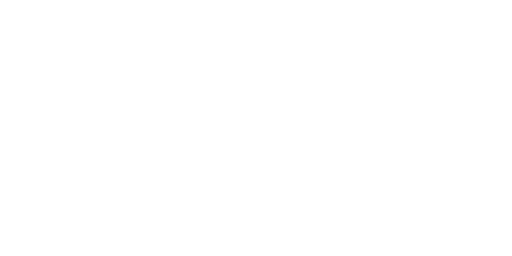
t = 0.00 s
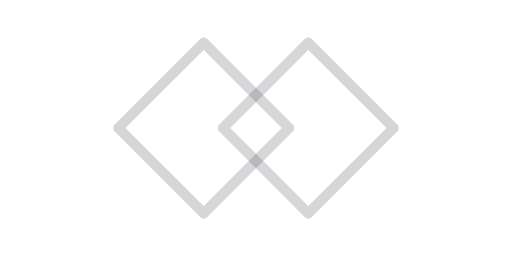
t = 0.18 s
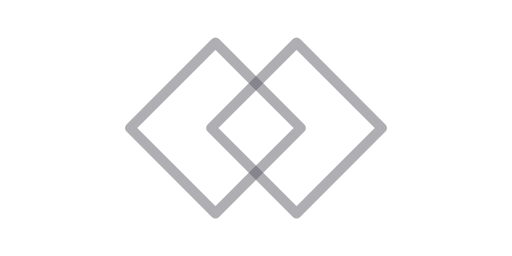
t = 0.35 s
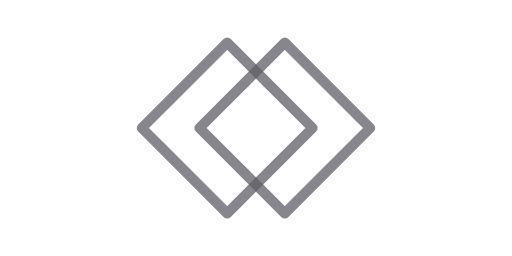
t = 0.53 s
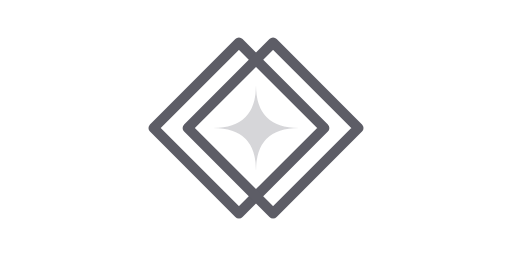
t = 0.78 s
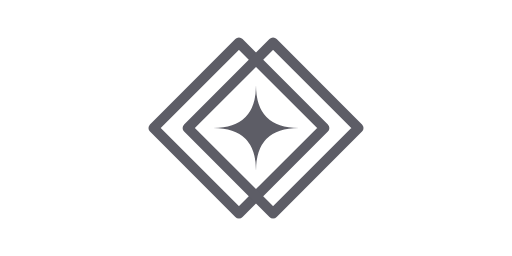
t = 1.00 s

The animated SVG that drew these frames (rendered in a browser with its animation timeline set to each time). Animation: 5 SMIL elements (animate=5); one cycle of 1.00 s.

<svg viewBox="0 0 600 300" xmlns="http://www.w3.org/2000/svg">
  <defs>
    <!-- Define the star shape that will fade in -->
    <path id="star" d="M 300 100 Q 300 150 250 150 Q 300 150 300 200 Q 300 150 350 150 Q 300 150 300 100 Z" fill="#5d5d66"/>
  </defs>
  
  <!-- Left diamond - moves right only (X axis) -->
  <path d="M 225 50 L 325 150 L 225 250 L 125 150 Z" fill="none" stroke="#5d5d66" stroke-width="12" stroke-linejoin="round" opacity="0">
    <animate
      attributeName="d"
      from="M 225 50 L 325 150 L 225 250 L 125 150 Z"
      to="M 280 50 L 380 150 L 280 250 L 180 150 Z"
      dur="0.7s"
      fill="freeze"/>
    <animate
      attributeName="opacity"
      from="0"
      to="1"
      dur="0.7s"
      fill="freeze"/>
  </path>
  
  <!-- Right diamond - moves left only (X axis) -->
  <path d="M 375 50 L 475 150 L 375 250 L 275 150 Z" fill="none" stroke="#5d5d66" stroke-width="12" stroke-linejoin="round" opacity="0">
    <animate
      attributeName="d"
      from="M 375 50 L 475 150 L 375 250 L 275 150 Z"
      to="M 320 50 L 420 150 L 320 250 L 220 150 Z"
      dur="0.7s"
      fill="freeze"/>
    <animate
      attributeName="opacity"
      from="0"
      to="1"
      dur="0.7s"
      fill="freeze"/>
  </path>
  
  <!-- Star shape (fades in after movement stops) -->
  <use href="#star" opacity="0">
    <animate
      attributeName="opacity"
      from="0"
      to="1"
      begin="0.7s"
      dur="0.3s"
      fill="freeze"/>
  </use>
</svg>